Photos from the image-classification dataset "Data" in the GitHub repository Youngjincha/HQCNN_Crack62K. Its 2 classes are: crack, concrete surface.

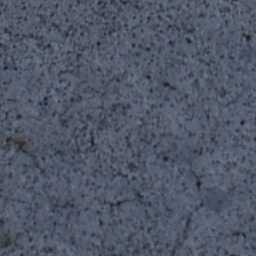
Label: crack

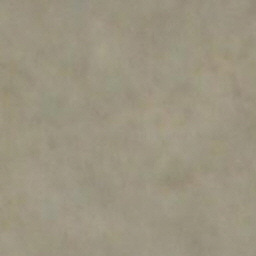
Label: concrete surface

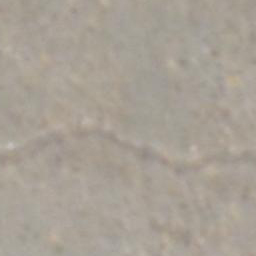
Label: crack

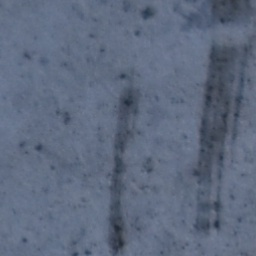
Label: concrete surface

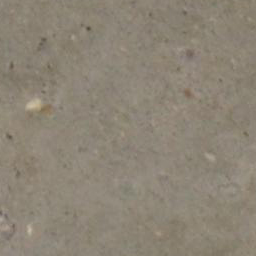
Label: concrete surface

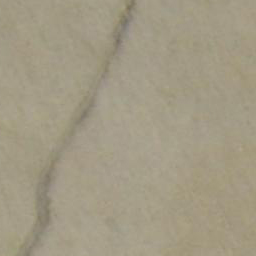
Label: crack
